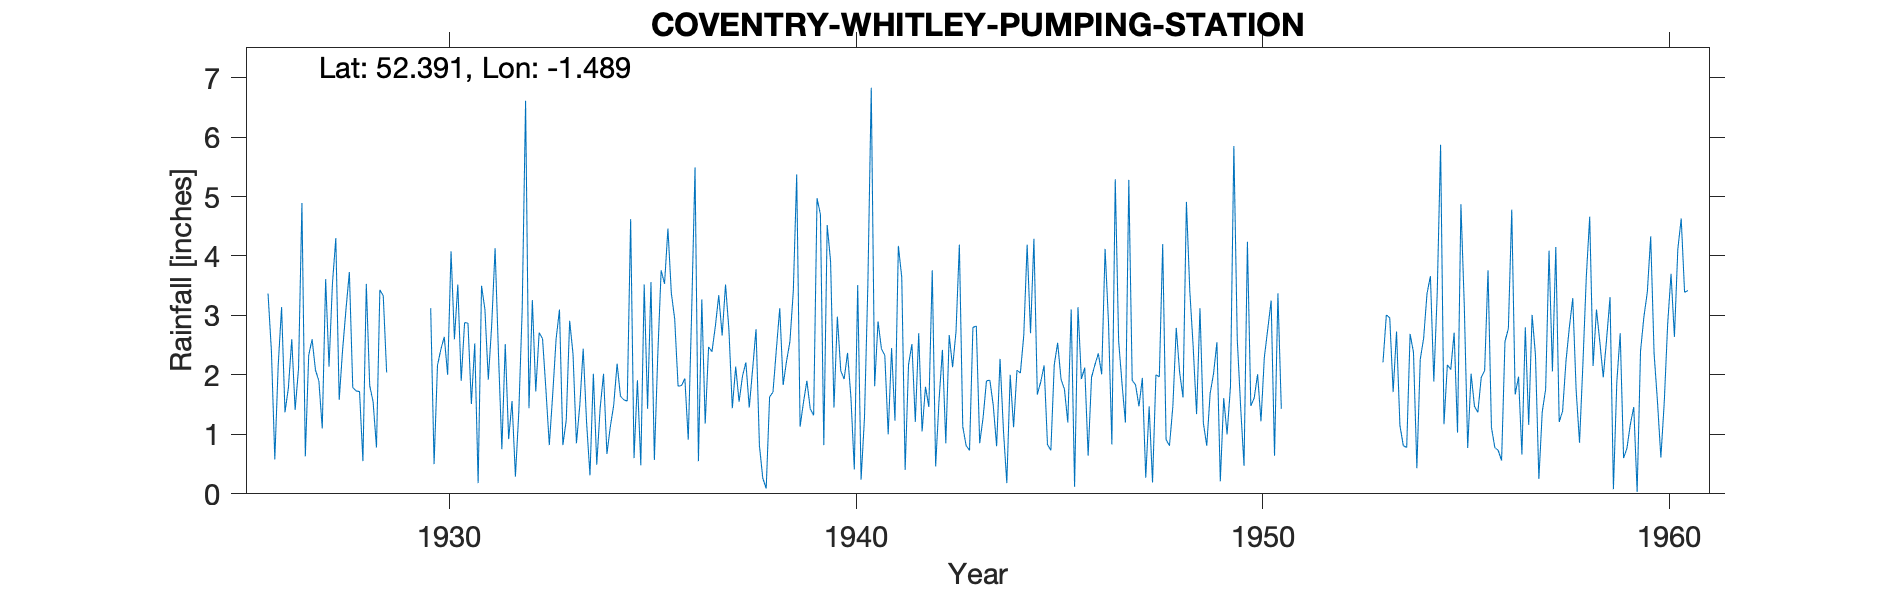

Data behind this chart, as committed beside it:
COVENTRY, SEWAGE PUMPING STATION WHITLEY, , , , , , , , , , , , , , , , , , , , , , , 
Grid ref, SP349771, Long, -1.489, Lat, 52.39, Elevation, 238, ft, , , , , , , , , , , , , , , 
Station no, 2465, , , , , , , , , , , , , , , , , , , , , , 
, 1920, 1921, 1922, 1923, 1924, 1925, 1926, 1927, 1928, 1929, 1930, 1931, 1932, 1933, 1934, 1935, 1936, 1937, 1938, 1939, 1940, 1941, 1942
January, , , , , , , 3.37, 2.33, 3.73, , 3.12, 1.51, 1.56, 1.67, 2.02, 0.6, 2.94, 2.82, 2.77, 5.37, 2.98, 2.9, 2.7
February, , , , , , , 2.4, 2.6, 1.79, , 0.5, 2.53, 0.29, 2.6, 0.49, 1.91, 1.81, 3.34, 0.81, 1.13, 2.07, 2.44, 1.05
March, , , , , , , 0.58, 2.08, 1.73, , 2.16, 0.18, 1.38, 3.1, 1.44, 0.48, 1.82, 2.66, 0.26, 1.54, 1.93, 2.33, 1.8
April, , , , , , , 2.16, 1.9, 1.72, , 2.43, 3.5, 3.1, 0.82, 2.02, 3.52, 1.94, 3.52, 0.09, 1.9, 2.37, 1, 1.46
May, , , , , , , 3.14, 1.1, 0.55, , 2.64, 3.1, 6.61, 1.24, 0.67, 1.43, 0.91, 2.76, 1.63, 1.43, 1.62, 2.45, 3.76
June, , , , , , , 1.37, 3.61, 3.53, , 2, 1.92, 1.44, 2.91, 1.13, 3.56, 3.05, 1.44, 1.71, 1.32, 0.41, 1.23, 0.46
July, , , , , , , 1.78, 2.14, 1.82, , 4.08, 2.84, 3.26, 2.35, 1.49, 0.57, 5.49, 2.14, 2.43, 4.97, 3.51, 4.17, 1.57
August, , , , , , , 2.6, 3.53, 1.55, , 2.6, 4.13, 1.72, 0.85, 2.19, 2.33, 0.55, 1.55, 3.12, 4.7, 0.24, 3.64, 2.42
September, , , , , , , 1.41, 4.3, 0.78, , 3.52, 2.35, 2.71, 1.49, 1.64, 3.76, 3.27, 1.98, 1.83, 0.82, 1.28, 0.4, 0.85
October, , , , , , , 2.11, 1.58, 3.43, , 1.9, 0.75, 2.61, 2.44, 1.58, 3.53, 1.18, 2.21, 2.23, 4.52, 3.52, 2.17, 2.67
November, , , , , , , 4.89, 2.42, 3.33, , 2.88, 2.52, 1.75, 1.2, 1.56, 4.46, 2.47, 1.45, 2.56, 3.91, 6.83, 2.52, 2.13
December, , , , , , , 0.63, 3.1, 2.04, , 2.87, 0.92, 0.82, 0.31, 4.62, 3.38, 2.39, 2.1, 3.41, 1.45, 1.81, 1.21, 2.72
Total, , , , , , , 26.44, 30.69, 26, , 30.7, 26.25, 27.25, 20.98, 20.85, 29.53, 27.82, 27.97, 22.85, 33.06, 28.57, 26.46, 23.59
1941 May, , , , , , , , , , , , , , , , , , , , , , , 
10167, WHITLEY P STA, 01/01/1926, 31/12/1983, , , , , , , , , , , , , , , , , , , , 
